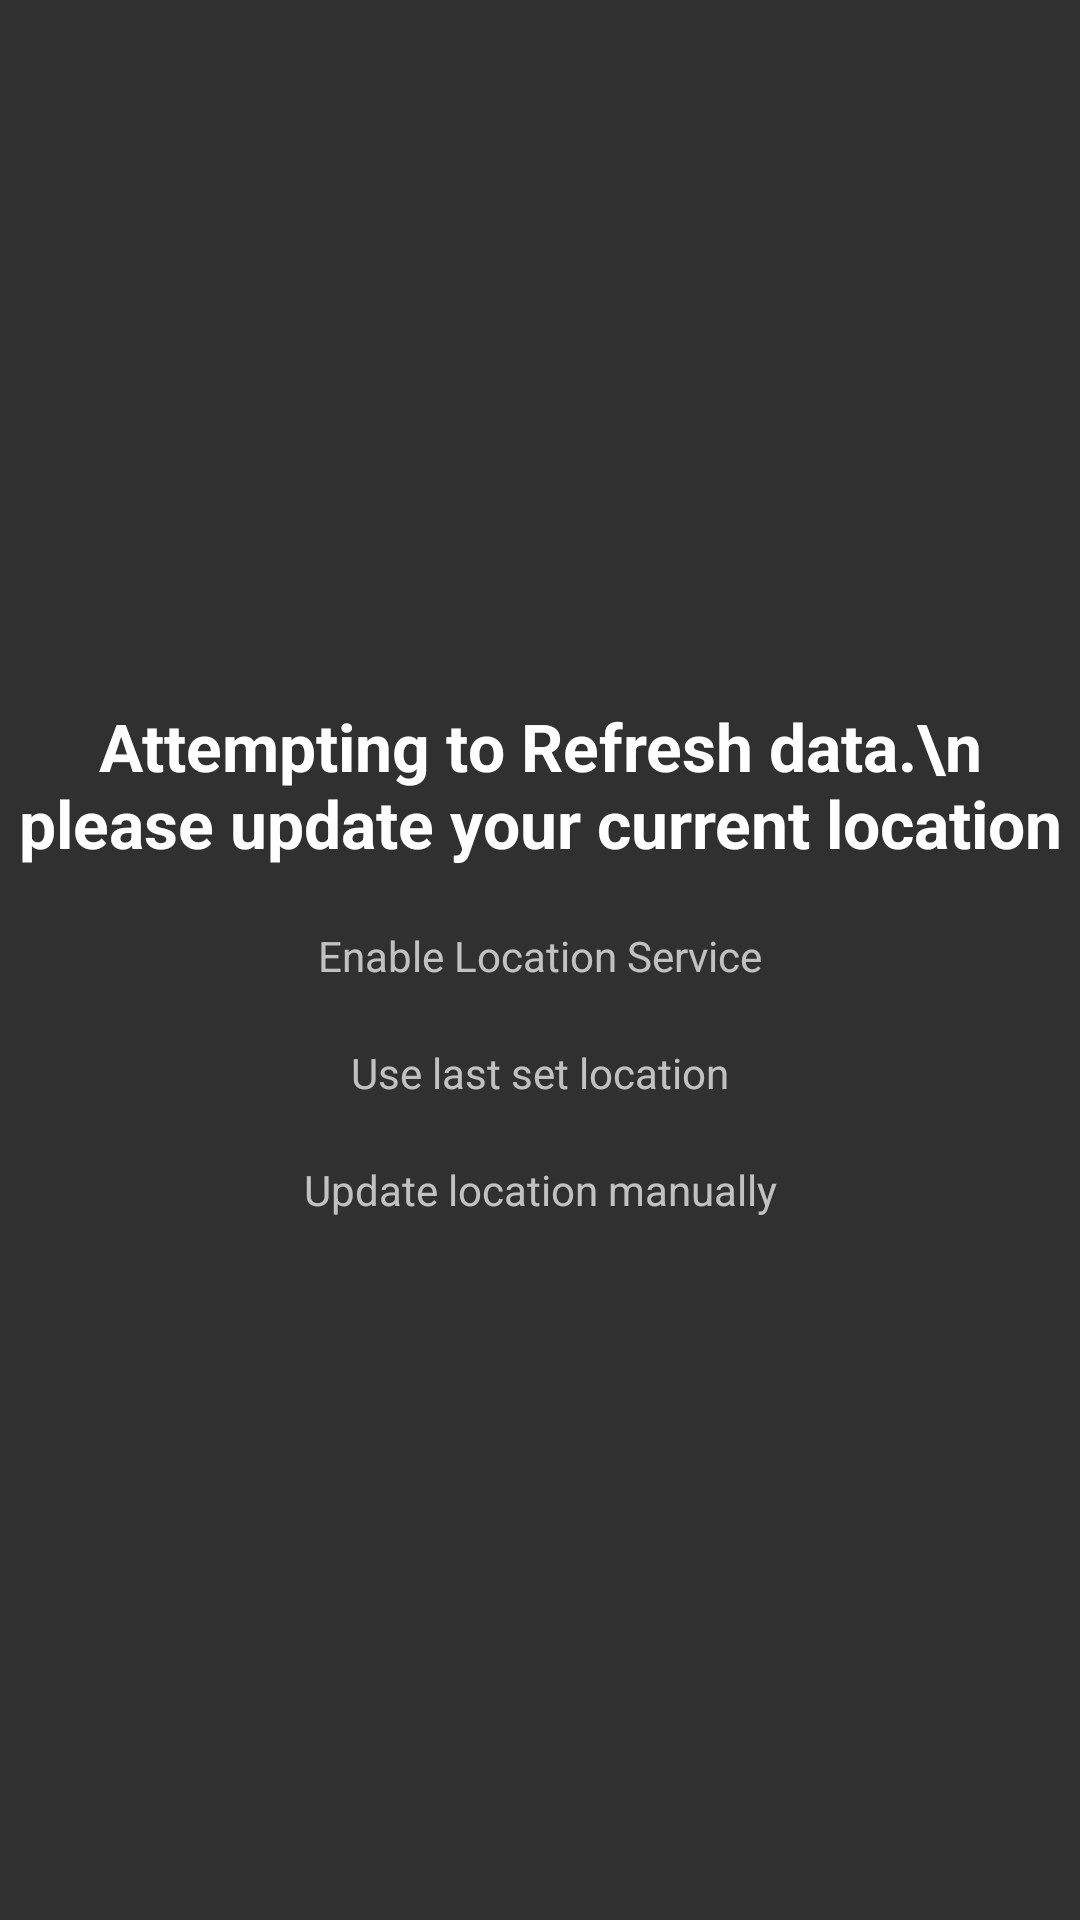

This screen was rendered from an Android layout file. Write that file and the resources it references.
<!-- AndroidManifest.xml: application theme Theme.AppCompat.NoActionBar -->
<!-- res/layout/fragment_alert_ui.xml -->
<LinearLayout xmlns:android="http://schemas.android.com/apk/res/android"
    xmlns:tools="http://schemas.android.com/tools"
    android:layout_width="match_parent"
    android:layout_height="match_parent"
    xmlns:app="http://schemas.android.com/apk/res-auto"
    android:gravity="center_horizontal|center_vertical"
    android:orientation="vertical"
    tools:context="com.chromeinfo.stint.ui.fragment.tutorial.AlertUiFragment">

    <TextView
        android:layout_width="match_parent"
        android:layout_height="wrap_content"
        android:gravity="center"
        android:text="Attempting to Refresh data.\n please update your current location"
        android:textColor="@android:color/white"
        android:textSize="22sp"
        android:textStyle="bold" />

    <TextView
        android:id="@+id/tvEnableLocService"
        android:layout_width="match_parent"
        android:layout_height="wrap_content"
        android:layout_marginTop="@dimen/activity_horizontal_margin"
        android:gravity="center"
        android:text="Enable Location Service" />

    <TextView
        android:id="@+id/tvUserLstLocService"
        android:layout_width="match_parent"
        android:layout_height="wrap_content"
        android:layout_marginTop="@dimen/activity_horizontal_margin"
        android:gravity="center"
        android:text="Use last set location" />

    <TextView
        android:id="@+id/tvUpdateLocManully"
        android:layout_width="match_parent"
        android:layout_height="wrap_content"
        android:layout_marginTop="@dimen/activity_horizontal_margin"
        android:gravity="center"
        android:text="Update location manually" />

</LinearLayout>
<!-- resources referenced by this layout -->
<resources>
  <dimen name="activity_horizontal_margin">20dp</dimen>
</resources>
